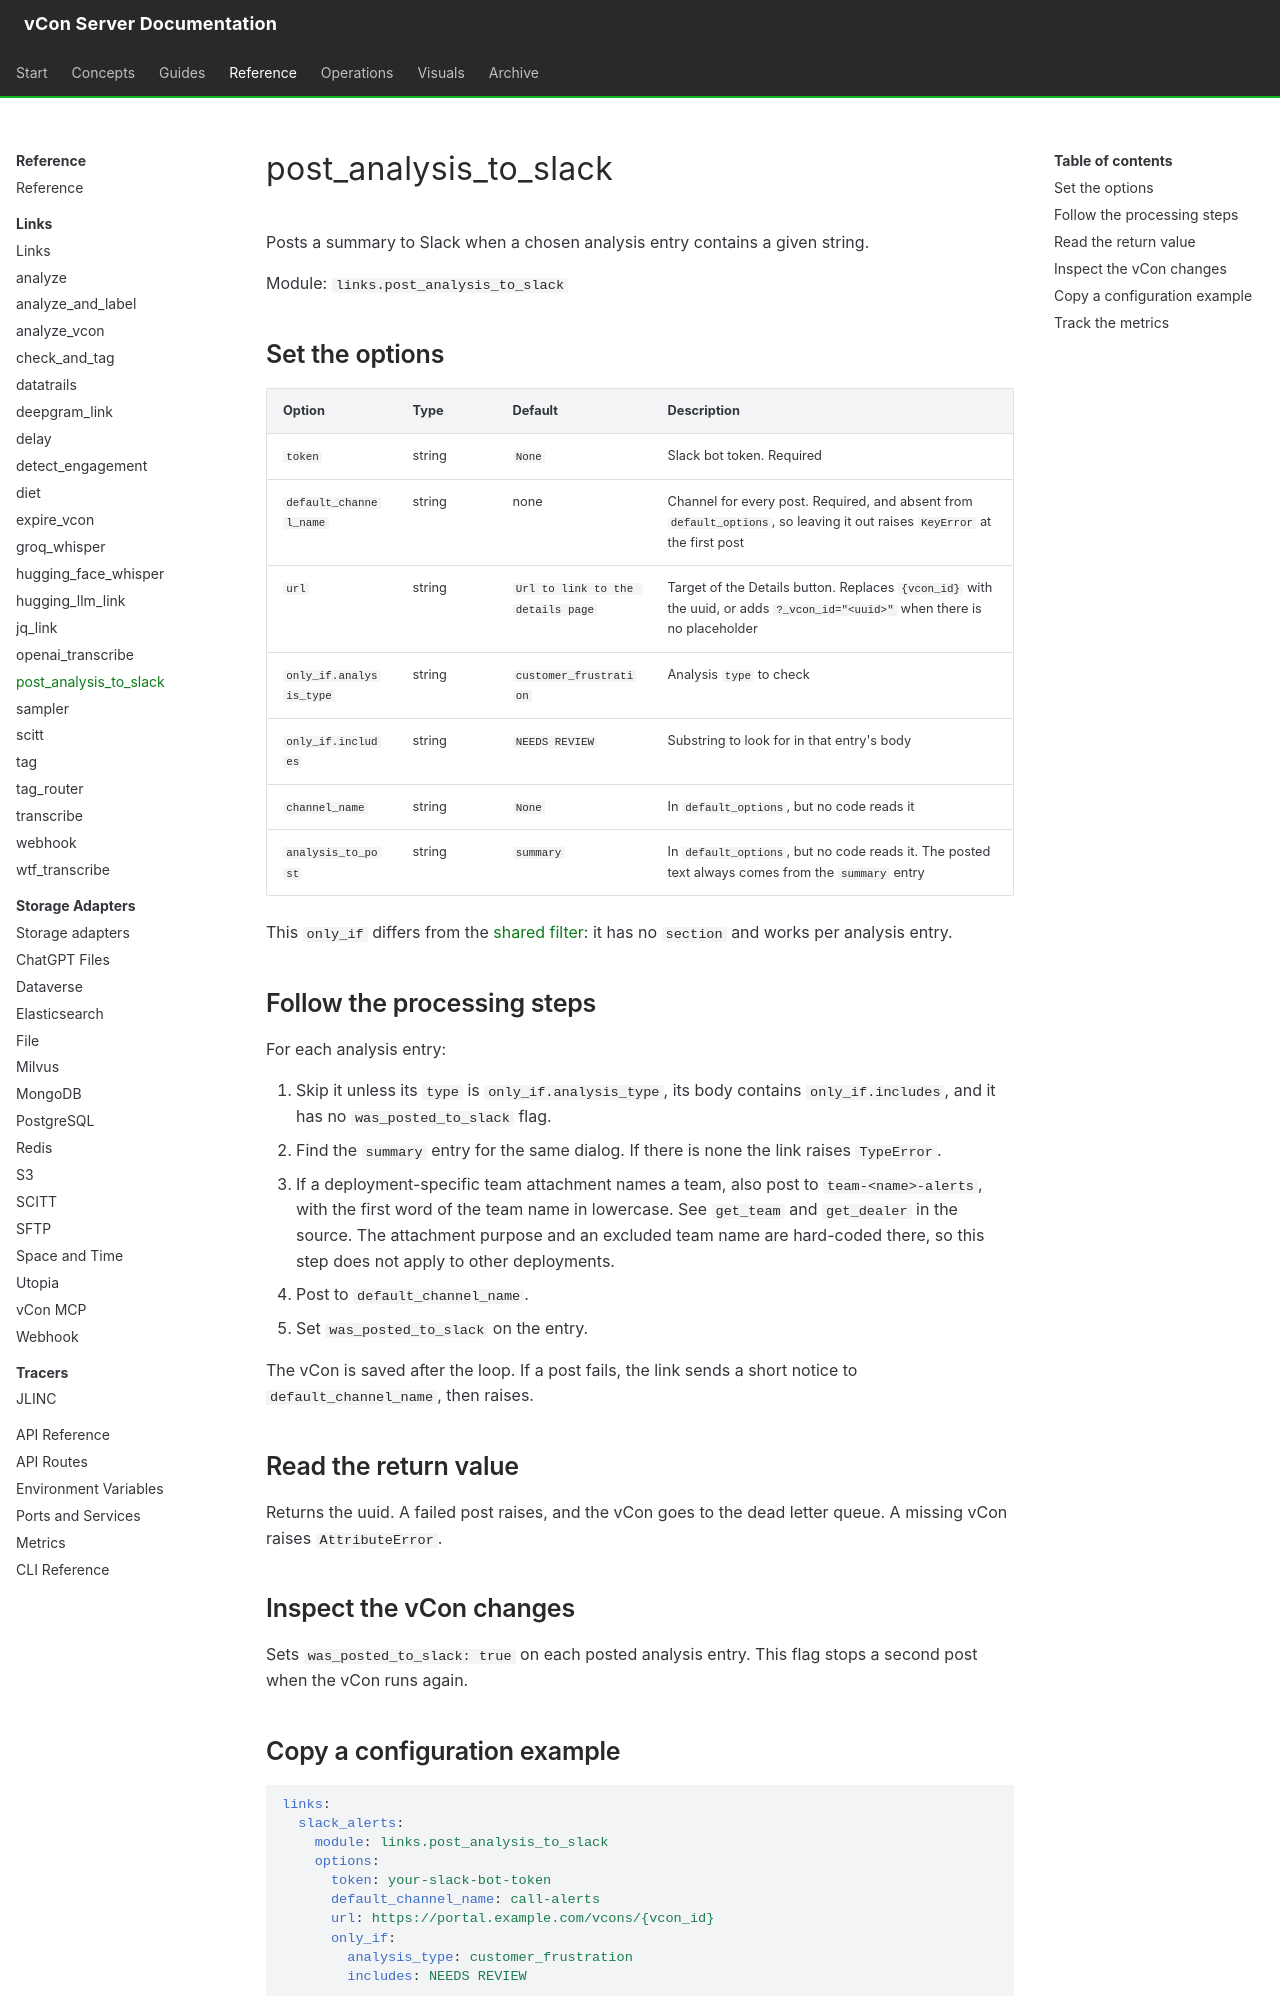

repository: vcon-dev/vcon-server · page: reference/links/slack/index.html · generator: mkdocs

# post_analysis_to_slack

Posts a summary to Slack when a chosen analysis entry contains a given string.

Module: `links.post_analysis_to_slack`

## Set the options

| Option | Type | Default | Description |
|---|---|---|---|
| `token` | string | `None` | Slack bot token. Required |
| `default_channel_name` | string | none | Channel for every post. Required, and absent from `default_options`, so leaving it out raises `KeyError` at the first post |
| `url` | string | `Url to link to the details page` | Target of the Details button. Replaces `{vcon_id}` with the uuid, or adds `?_vcon_id="<uuid>"` when there is no placeholder |
| `only_if.analysis_type` | string | `customer_frustration` | Analysis `type` to check |
| `only_if.includes` | string | `NEEDS REVIEW` | Substring to look for in that entry's body |
| `channel_name` | string | `None` | In `default_options`, but no code reads it |
| `analysis_to_post` | string | `summary` | In `default_options`, but no code reads it. The posted text always comes from the `summary` entry |

This `only_if` differs from the [shared filter](index.md#set-the-shared-filter-options): it has no `section` and works per analysis entry.

## Follow the processing steps

For each analysis entry:

1. Skip it unless its `type` is `only_if.analysis_type`, its body contains `only_if.includes`, and it has no `was_posted_to_slack` flag.
2. Find the `summary` entry for the same dialog. If there is none the link raises `TypeError`.
3. If a deployment-specific team attachment names a team, also post to `team-<name>-alerts`, with the first word of the team name in lowercase. See `get_team` and `get_dealer` in the source. The attachment purpose and an excluded team name are hard-coded there, so this step does not apply to other deployments.
4. Post to `default_channel_name`.
5. Set `was_posted_to_slack` on the entry.

The vCon is saved after the loop. If a post fails, the link sends a short notice to `default_channel_name`, then raises.

## Read the return value

Returns the uuid. A failed post raises, and the vCon goes to the dead letter queue. A missing vCon raises `AttributeError`.

## Inspect the vCon changes

Sets `was_posted_to_slack: true` on each posted analysis entry. This flag stops a second post when the vCon runs again.
